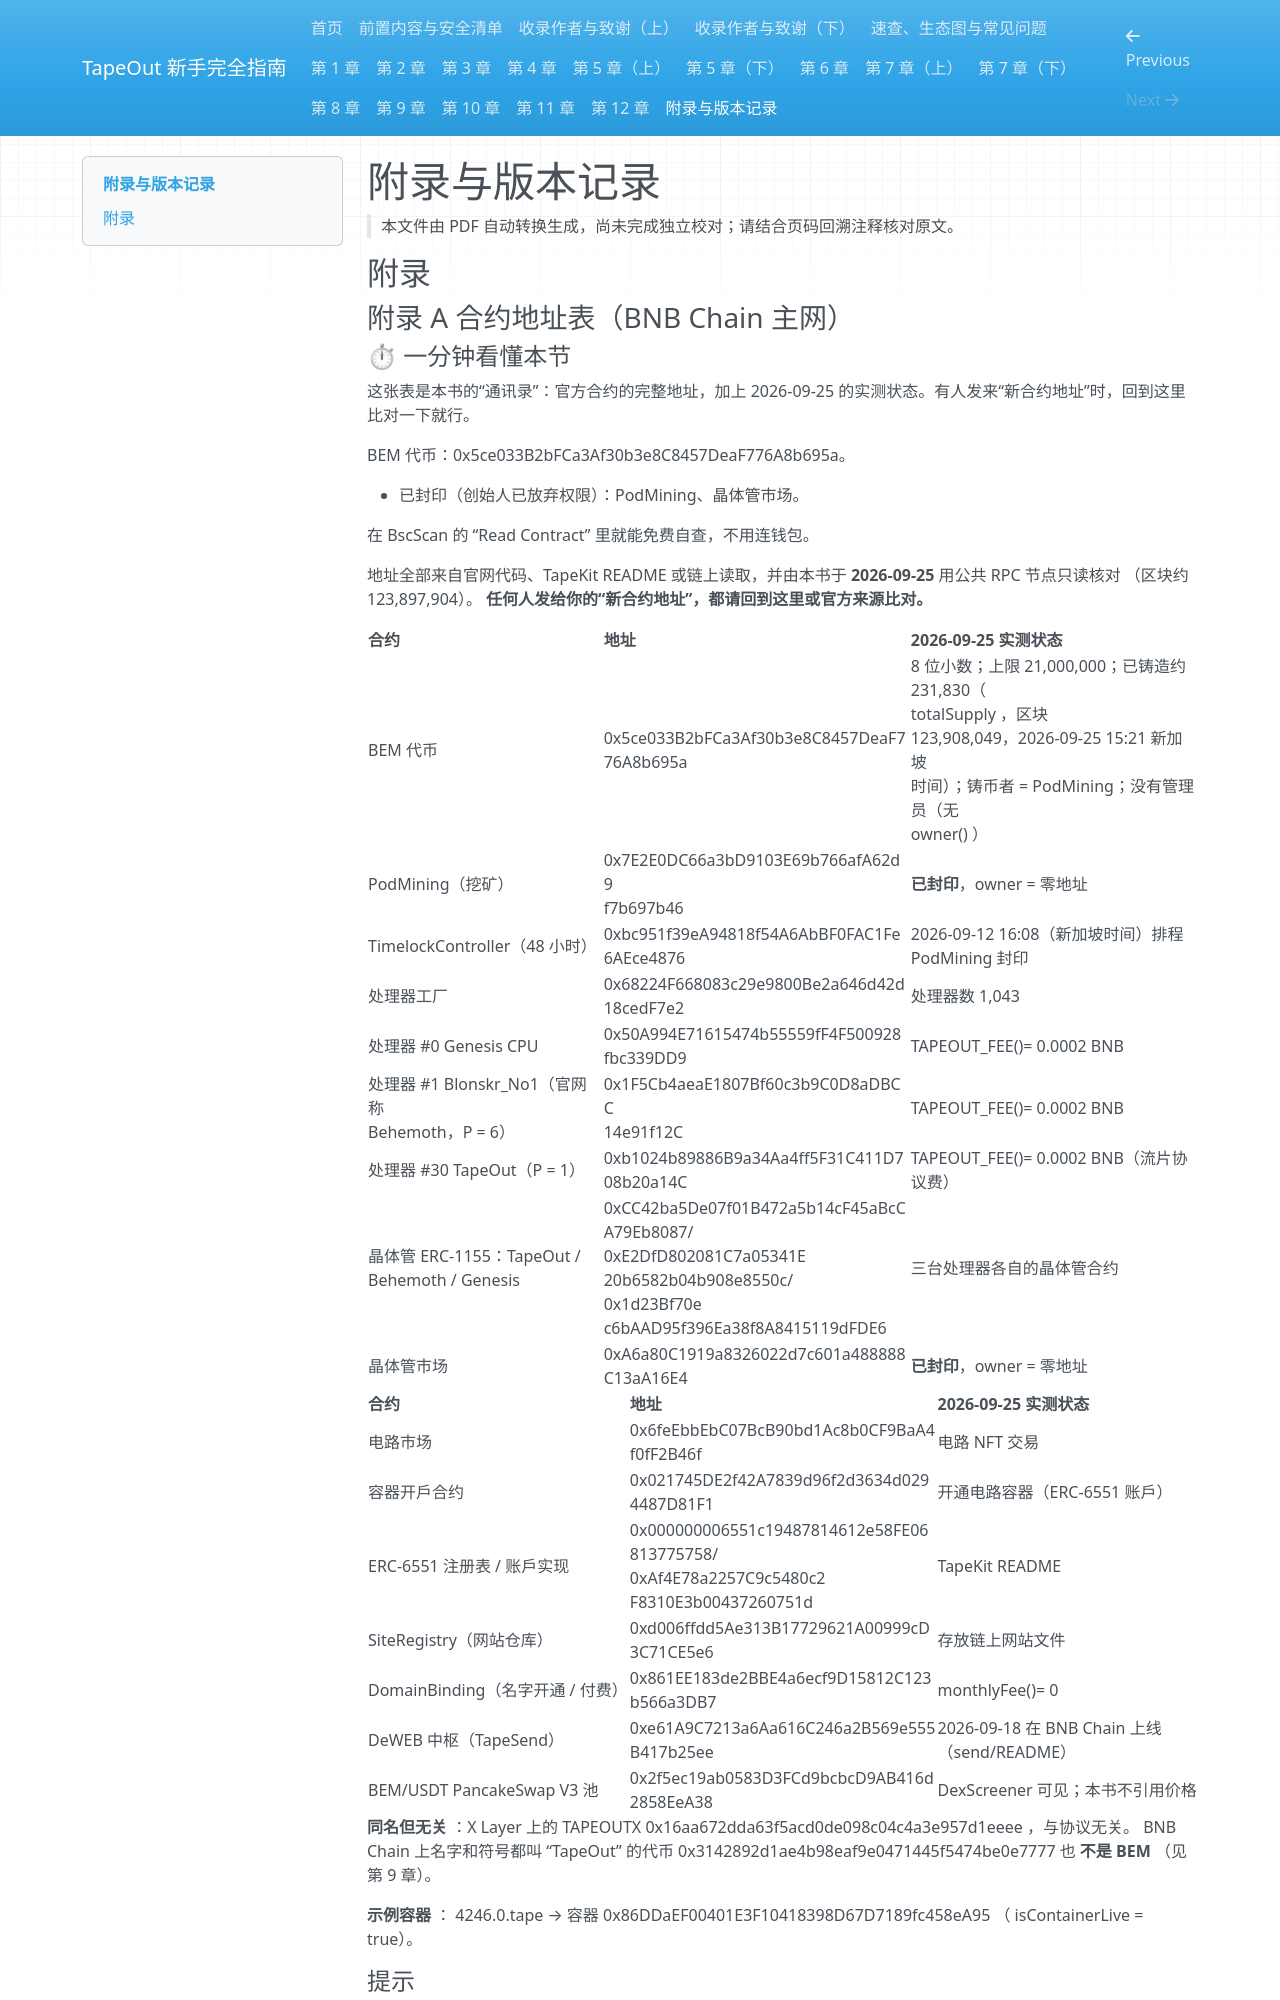

repository: chickdady-svg/tapeout-beginner-guide · page: 19-appendices/index.html · generator: mkdocs

# 附录与版本记录

> 本文件由 PDF 自动转换生成，尚未完成独立校对；请结合页码回溯注释核对原文。

<!-- source: tapeout-beginner-guide-v1.5-web.pdf p.125 -->

## 附录

### 附录 A 合约地址表（BNB Chain 主网）

#### ⏱ 一分钟看懂本节

这张表是本书的“通讯录”：官方合约的完整地址，加上 2026-09-25 的实测状态。有人发来“新合约地址”时，回到这里比对一下就行。

BEM 代币：0x5ce033B2bFCa3Af30b3e8C8457DeaF776A8b695a。

- 已封印（创始人已放弃权限）：PodMining、晶体管市场。

在 BscScan 的 “Read Contract” 里就能免费自查，不用连钱包。

地址全部来自官网代码、TapeKit README 或链上读取，并由本书于 **2026-09-25** 用公共 RPC 节点只读核对 （区块约 123,897,904）。 **任何人发给你的“新合约地址”，都请回到这里或官方来源比对。**

|**合约**|**地址**|**2026-09-25 实测状态**|
|---|---|---|
|BEM 代币|0x5ce033B2bFCa3Af30b3e8C8457DeaF7<br>76A8b695a|8 位小数；上限 21,000,000；已铸造约<br>231,830（<br>totalSupply ，区块<br>123,908,049，2026-09-25 15:21 新加坡<br>时间）；铸币者 = PodMining；没有管理<br>员（无<br>owner() ）|
|PodMining（挖矿）|0x7E2E0DC66a3bD9103E69b766afA62d9<br>f7b697b46|**已封印**，owner = 零地址|
|TimelockController（48 小时）|0xbc951f39eA94818f54A6AbBF0FAC1Fe<br>6AEce4876|2026-09-12 16:08（新加坡时间）排程<br>PodMining 封印|
|处理器工厂|0x68224F668083c29e9800Be2a646d42d<br>18cedF7e2|处理器数 1,043|
|处理器 #0 Genesis CPU|0x50A994E71615474b55559fF4F500928<br>fbc339DD9|TAPEOUT_FEE()= 0.0002 BNB|
|处理器 #1 Blonskr_No1（官网称<br>Behemoth，P = 6）|0x1F5Cb4aeaE1807Bf60c3b9C0D8aDBCC<br>14e91f12C|TAPEOUT_FEE()= 0.0002 BNB|
|处理器 #30 TapeOut（P = 1）|0xb1024b89886B9a34Aa4ff5F31C411D7<br>08b20a14C|TAPEOUT_FEE()= 0.0002 BNB（流片协<br>议费）|
|晶体管 ERC-1155：TapeOut /<br>Behemoth / Genesis|0xCC42ba5De07f01B472a5b14cF45aBcC<br>A79Eb8087/<br>0xE2DfD802081C7a05341E<br>20b6582b04b908e8550c/<br>0x1d23Bf70e<br>c6bAAD95f396Ea38f8A8415119dFDE6|三台处理器各自的晶体管合约|
|晶体管市场|0xA6a80C1919a8326022d7c601a488888<br>C13aA16E4|**已封印**，owner = 零地址|

<!-- source: tapeout-beginner-guide-v1.5-web.pdf p.126 -->

|**合约**|**地址**|**2026-09-25 实测状态**|
|---|---|---|
|电路市场|0x6feEbbEbC07BcB90bd1Ac8b0CF9BaA4<br>f0fF2B46f|电路 NFT 交易|
|容器开戶合约|0x021745DE2f42A7839d96f2d3634d029<br>4487D81F1|开通电路容器（ERC-6551 账戶）|
|ERC-6551 注册表 / 账戶实现|0x000000006551c19487814612e58FE06<br>813775758/<br>0xAf4E78a2257C9c5480c2<br>F8310E3b00437260751d|TapeKit README|
|SiteRegistry（网站仓库）|0xd006ffdd5Ae313B17729621A00999cD<br>3C71CE5e6|存放链上网站文件|
|DomainBinding（名字开通 / 付费）|0x861EE183de2BBE4a6ecf9D15812C123<br>b566a3DB7|monthlyFee()= 0|
|DeWEB 中枢（TapeSend）|0xe61A9C7213a6Aa616C246a2B569e555<br>B417b25ee|2026-09-18 在 BNB Chain 上线<br>（send/README）|
|BEM/USDT PancakeSwap V3 池|0x2f5ec19ab0583D3FCd9bcbcD9AB416d<br>2858EeA38|DexScreener 可见；本书不引用价格|

**同名但无关** ：X Layer 上的 TAPEOUTX 0x16aa672dda63f5acd0de098c04c4a3e957d1eeee ，与协议无关。 BNB Chain 上名字和符号都叫 “TapeOut” 的代币 0x3142892d1ae4b98eaf9e0471445f5474be0e7777 也 **不是 BEM** （见第 9 章）。

**示例容器** ： 4246.0.tape → 容器 0x86DDaEF00401E3F10418398D67D7189fc458eA95 （ isContainerLive = true）。

#### 提示

**自己动手核对** ：在 BscScan 打开合约页面，切到 “Read as Proxy” 或 “Read Contract”，查看 isSea led 、 owner 、 monthlyFee 等只读函数。只读查询不需要连接钱包，也不花任何费用。
